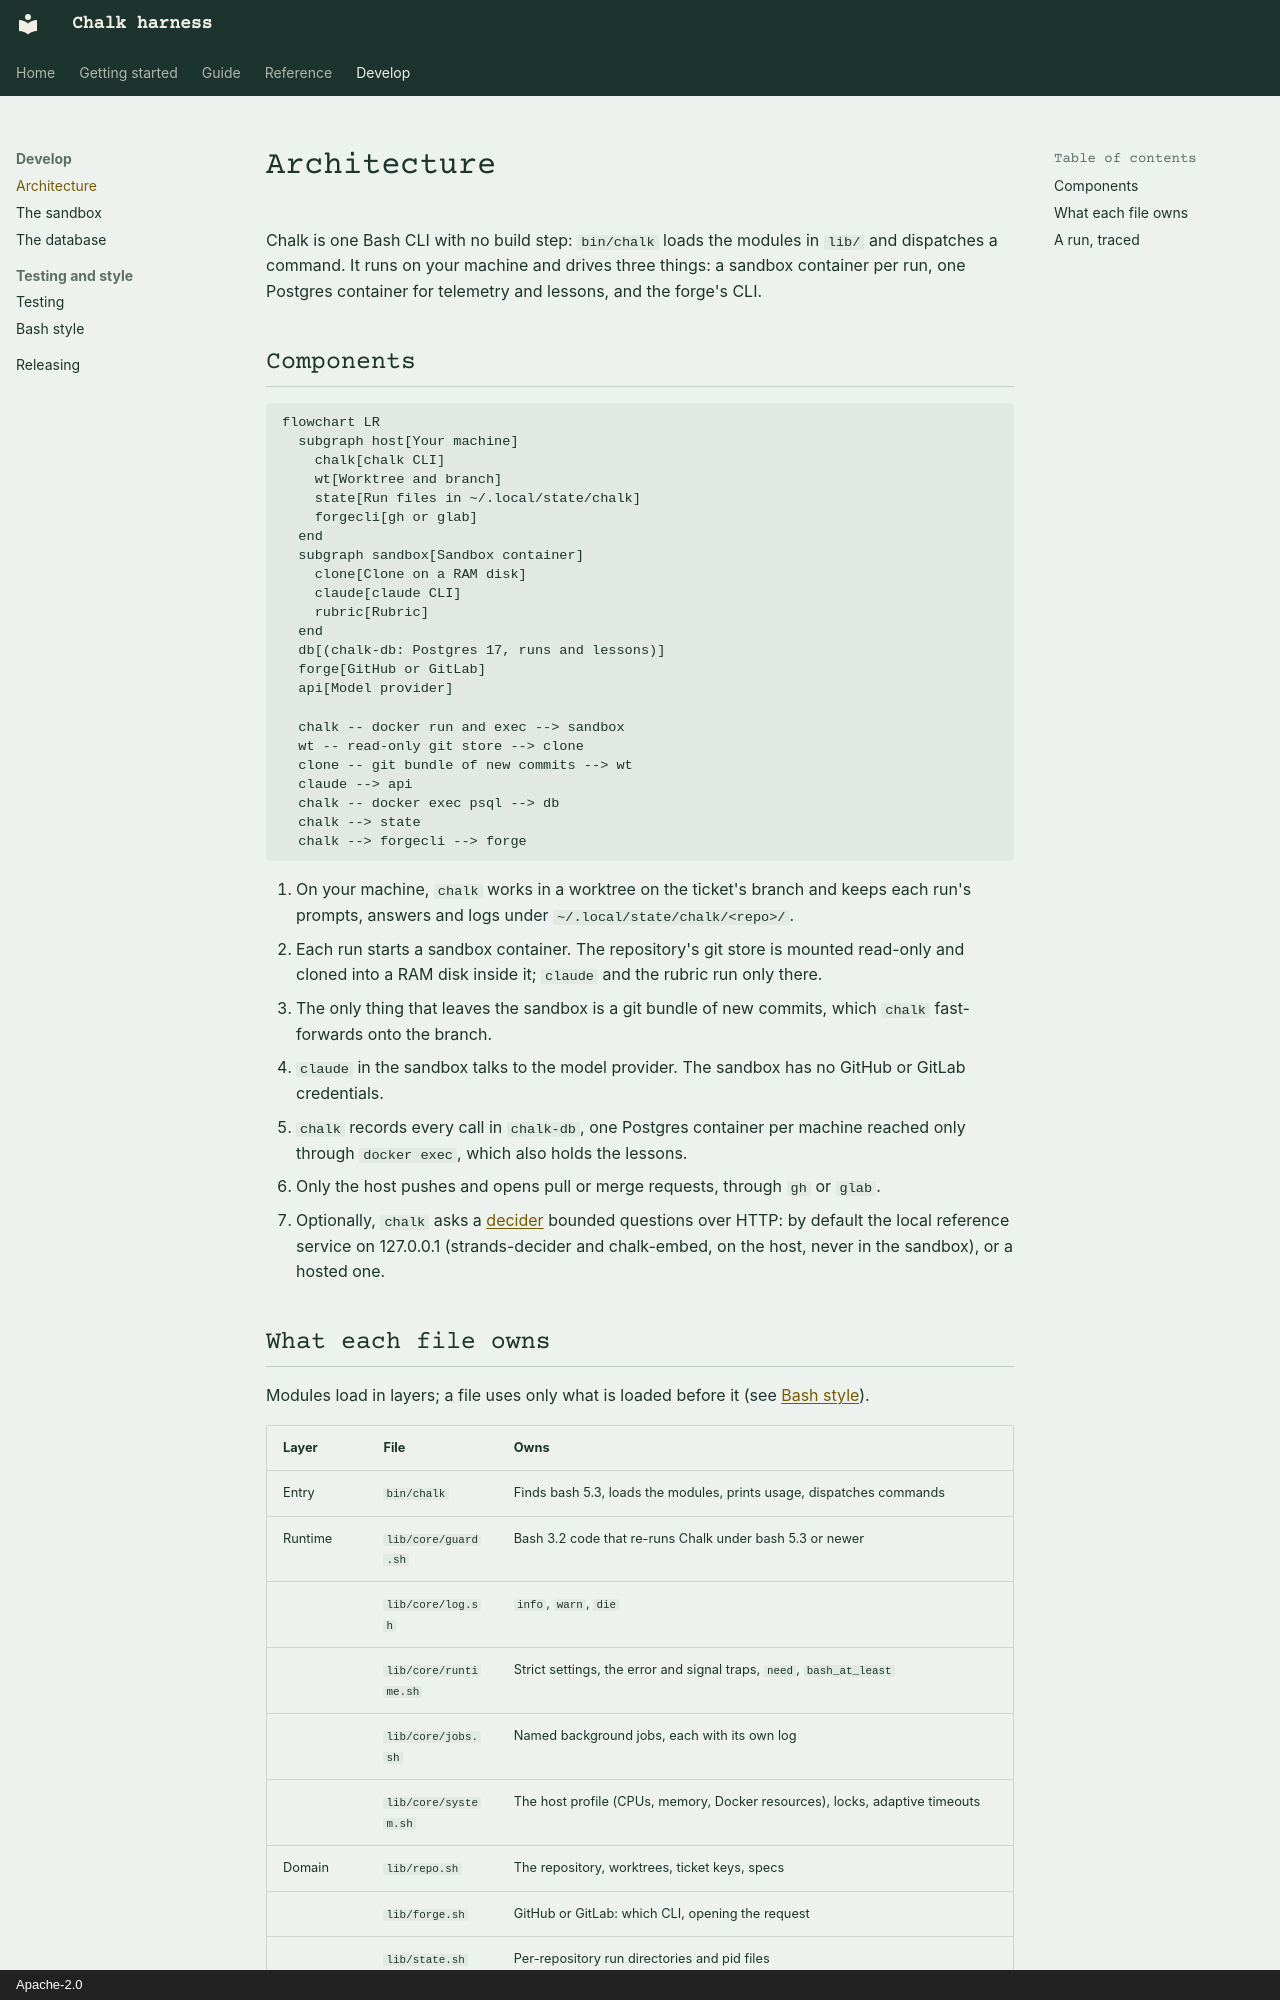

repository: khalaharvi/chalk · page: develop/architecture/index.html · generator: mkdocs · copyright: Apache-2.0

# Architecture

Chalk is one Bash CLI with no build step: `bin/chalk` loads the modules in
`lib/` and dispatches a command. It runs on your machine and drives three
things: a sandbox container per run, one Postgres container for telemetry
and lessons, and the forge's CLI.

## Components

```mermaid
flowchart LR
  subgraph host[Your machine]
    chalk[chalk CLI]
    wt[Worktree and branch]
    state[Run files in ~/.local/state/chalk]
    forgecli[gh or glab]
  end
  subgraph sandbox[Sandbox container]
    clone[Clone on a RAM disk]
    claude[claude CLI]
    rubric[Rubric]
  end
  db[(chalk-db: Postgres 17, runs and lessons)]
  forge[GitHub or GitLab]
  api[Model provider]

  chalk -- docker run and exec --> sandbox
  wt -- read-only git store --> clone
  clone -- git bundle of new commits --> wt
  claude --> api
  chalk -- docker exec psql --> db
  chalk --> state
  chalk --> forgecli --> forge
```

1. On your machine, `chalk` works in a worktree on the ticket's branch and
   keeps each run's prompts, answers and logs under
   `~/.local/state/chalk/<repo>/`.
2. Each run starts a sandbox container. The repository's git store is
   mounted read-only and cloned into a RAM disk inside it; `claude` and
   the rubric run only there.
3. The only thing that leaves the sandbox is a git bundle of new commits,
   which `chalk` fast-forwards onto the branch.
4. `claude` in the sandbox talks to the model provider. The sandbox has no
   GitHub or GitLab credentials.
5. `chalk` records every call in `chalk-db`, one Postgres container per
   machine reached only through `docker exec`, which also holds the
   lessons.
6. Only the host pushes and opens pull or merge requests, through `gh` or
   `glab`.
7. Optionally, `chalk` asks a [decider](../guide/configuring/decider.md)
   bounded questions over HTTP: by default the local reference service on
   127.0.0.1 (strands-decider and chalk-embed, on the host, never in the
   sandbox), or a hosted one.
